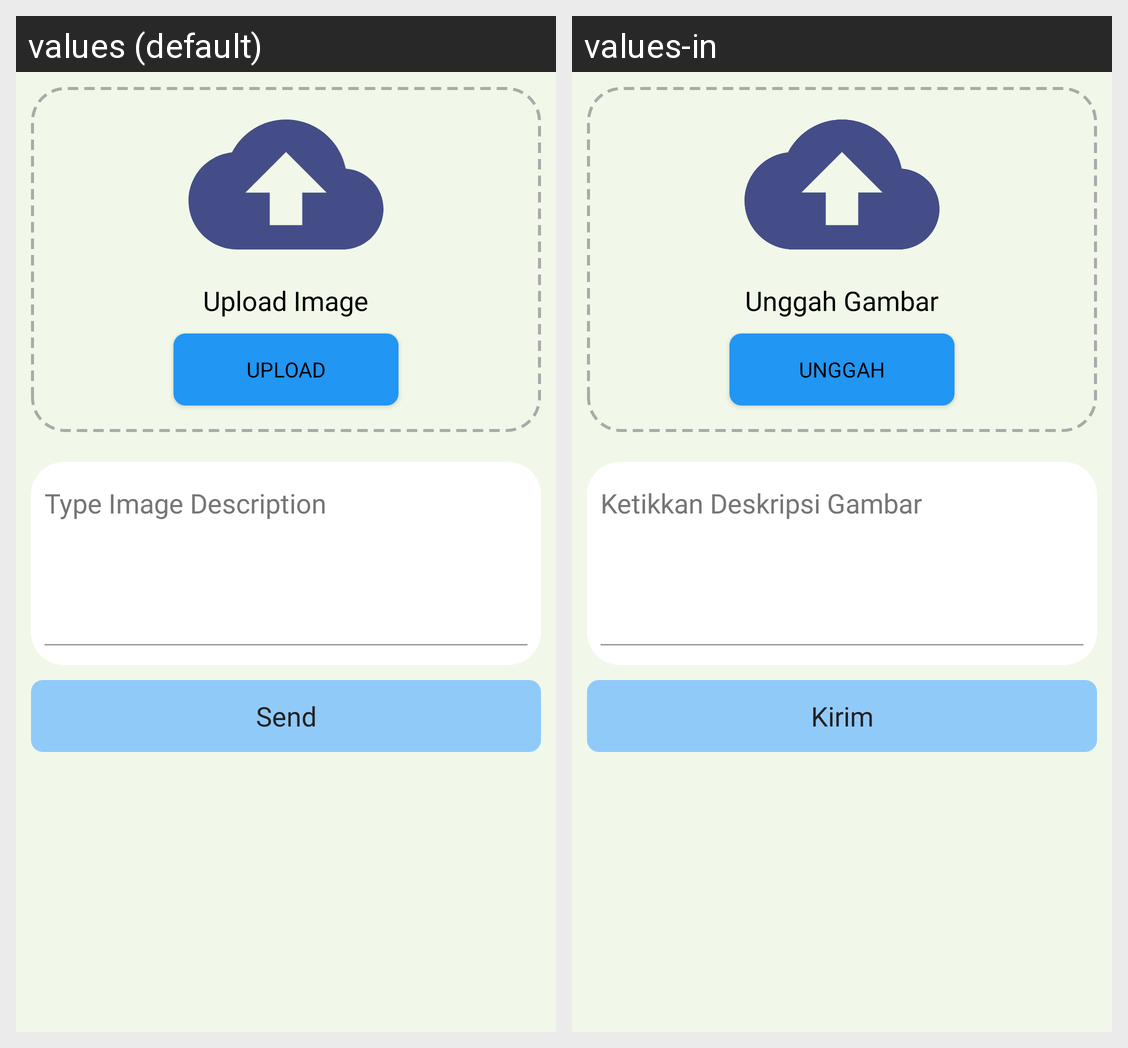

The Android screen above is rendered under two locales of the same app. Produce the string resources it draws, with the default and per-locale values.
Android screen res/layout/activity_add_story.xml rendered under 2 locales, left to right: values (default), values-in. Device: Nexus 5 (rendered at 1080×1920; each locale shown at half size, 540×960, under a caption strip naming it); theme AppTheme.
Strings drawn on this screen, with the default value and each locale's value (text and hints the layout hard-codes, and strings that could not be matched under every locale, appear in the picture but are not listed):

text_unggah_gambar
  values: Upload Image
  values-in: Unggah Gambar

text_unggah
  values: Upload
  values-in: Unggah

hint_image_desc
  values: Type Image Description
  values-in: Ketikkan Deskripsi Gambar

text_button_submit
  values: Send
  values-in: Kirim
